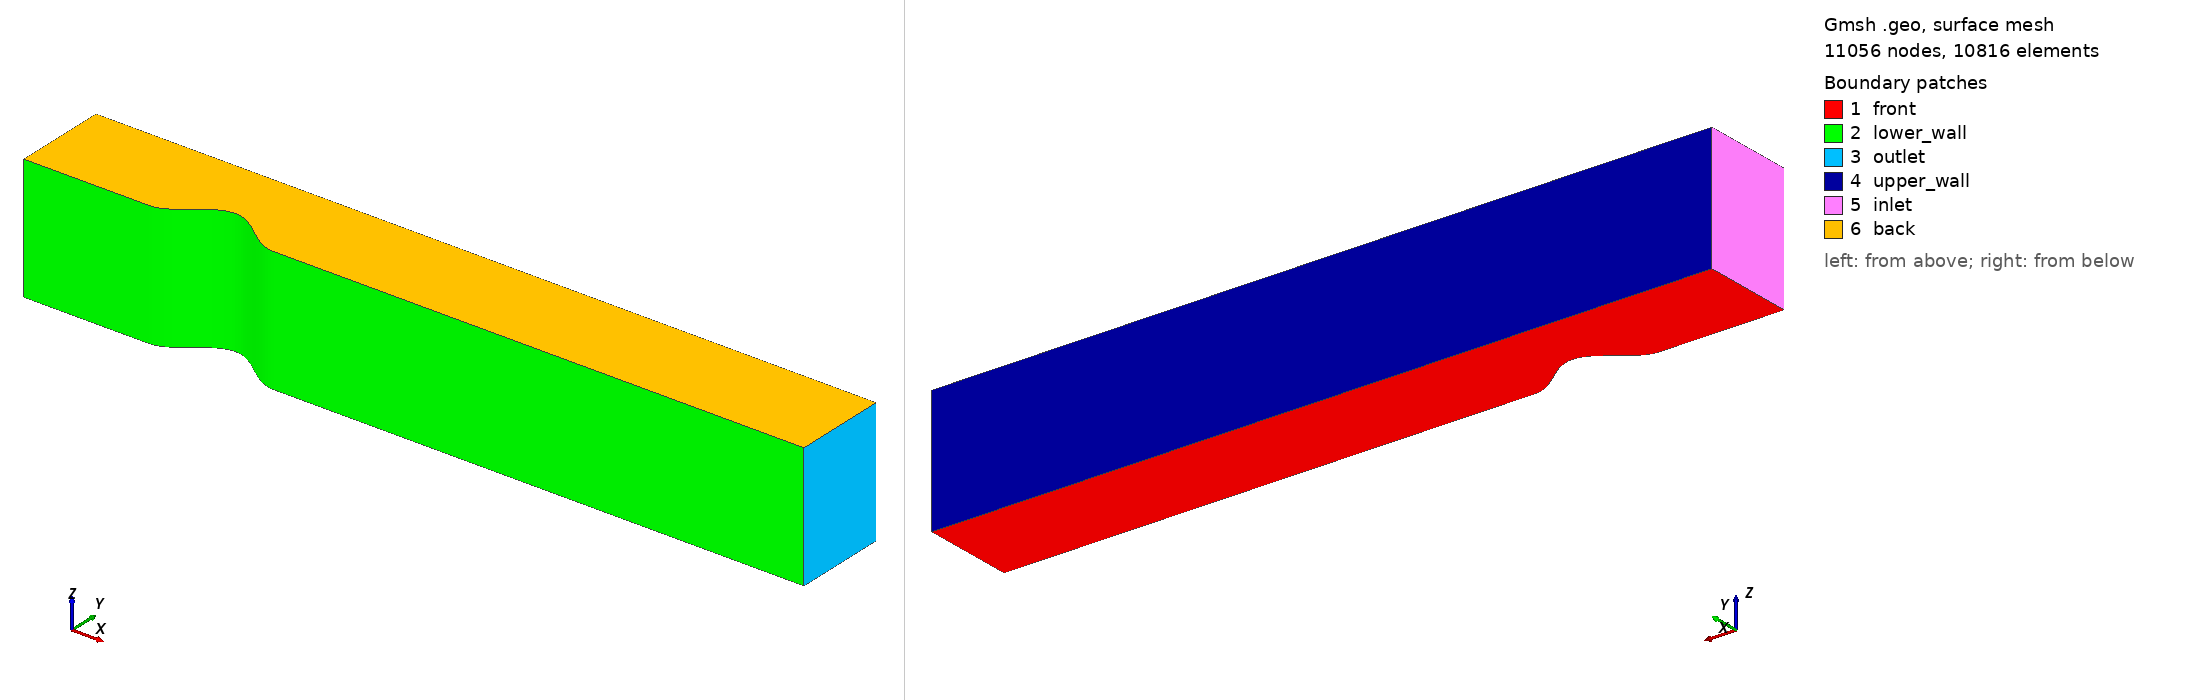

Gmsh geometry script, surface-meshed: 11056 nodes, 10816 surface elements. Boundary patches (legend numbers): 1 front, 2 lower_wall, 3 outlet, 4 upper_wall, 5 inlet, 6 back. Left view from above one corner, right view from below the opposite corner. Legend entries are the model's physical surfaces. The drawing asked Gmsh for element sizes between 1% and 20% of the model's largest extent; the script's own settings can give other sizes.

=== hump.geo (drawn) ===
// =====================================================================
//  Flow over a wall-mounted hump  (low-Mach, heated downstream wall)
//
//  Large 2-D channel with a smooth cosine hump on the lower wall,
//  meshed structured (transfinite -> quads) and extruded in z to hexes.
//  Streamwise is split into 3 zones so elements PACK over the hump
//  (capture the curvature) and cluster just downstream (separation),
//  while the wall-normal spacing is fine at the lower wall.
//
//    gmsh -3 hump.geo -o hump.msh        # all-hex mesh
//    gmsh2nek ; rea2nbin hump.re2 hump.nmsh
// =====================================================================
SetFactory("Built-in");

// ---- domain (fairly large) -------------------------------------------
Lx = 25.0;  Ly = 3.0;  Lz = 4.0;
xc = 6.0;   wh = 2.0;   Hh = 1.0;       // hump centre / half-width / height
x1 = xc - wh;  x2 = xc + wh;            // hump foot points = 4, 8

// ---- element counts per streamwise zone ------------------------------
NxA = 16;   // upstream  [0,  x1]  (graded, dense toward the hump)
NxB = 44;   // hump      [x1, x2]  (FINE, captures the curvature)
NxC = 52;   // downstream[x2, Lx]  (graded, dense just after the hump)
Ny  = 24;   // wall-normal
Nz  = 20;   // spanwise
rGrow = 1.12;   // wall-normal growth -> fine cells at the lower wall
pA    = 0.90;   // upstream  streamwise progression (<1: dense toward x1)
pC    = 1.045;  // downstream streamwise progression (>1: dense after x2)

// ---- corner / foot points --------------------------------------------
pA0=newp; Point(pA0)={0 ,0 ,0,1};  pB0=newp; Point(pB0)={x1,0 ,0,1};
pC0=newp; Point(pC0)={x2,0 ,0,1};  pD0=newp; Point(pD0)={Lx,0 ,0,1};
pAt=newp; Point(pAt)={0 ,Ly,0,1};  pBt=newp; Point(pBt)={x1,Ly,0,1};
pCt=newp; Point(pCt)={x2,Ly,0,1};  pDt=newp; Point(pDt)={Lx,Ly,0,1};

// ---- hump spline interior points -------------------------------------
nb=120; ph[]={};
For i In {1:nb-1}
  xx = x1 + (x2-x1)*i/nb;
  yy = 0.5*Hh*(1.0 + Cos(Pi*(xx-xc)/wh));
  pp=newp; Point(pp)={xx,yy,0,1}; ph[]+=pp;
EndFor

// ---- edges -----------------------------------------------------------
cbA=newc; Line(cbA)  ={pA0,pB0};                 // bottom upstream
cbB=newc; Spline(cbB)={pB0, ph[], pC0};          // bottom hump
cbC=newc; Line(cbC)  ={pC0,pD0};                 // bottom downstream
ctA=newc; Line(ctA)  ={pAt,pBt};                 // top upstream
ctB=newc; Line(ctB)  ={pBt,pCt};                 // top hump
ctC=newc; Line(ctC)  ={pCt,pDt};                 // top downstream
vL =newc; Line(vL)   ={pA0,pAt};                 // inlet  (x=0)
vR =newc; Line(vR)   ={pD0,pDt};                 // outlet (x=Lx)

ll=newll; Curve Loop(ll)={cbA,cbB,cbC, vR, -ctC,-ctB,-ctA, -vL};
ss=news;  Plane Surface(ss)={ll};

// ---- structured mesh: matching bottom/top streamwise distributions ---
Transfinite Curve {cbA, ctA} = NxA+1 Using Progression pA;   // dense toward hump
Transfinite Curve {cbB, ctB} = NxB+1;                        // fine, uniform
Transfinite Curve {cbC, ctC} = NxC+1 Using Progression pC;   // dense after hump
Transfinite Curve {vL,  vR } = Ny+1  Using Progression rGrow;// fine at lower wall
Transfinite Surface {ss} = {pA0, pD0, pDt, pAt};
Recombine Surface {ss};

// ---- extrude in z -> hexes -------------------------------------------
// out[0]=back(z=Lz), out[1]=volume, out[2..]=laterals in loop-curve order
out[] = Extrude {0,0,Lz} { Surface{ss}; Layers{Nz}; Recombine; };

// loop order {cbA,cbB,cbC, vR, -ctC,-ctB,-ctA, -vL} ->
//  out[2]=cbA out[3]=cbB out[4]=cbC out[5]=vR out[6]=ctC out[7]=ctB out[8]=ctA out[9]=vL
Physical Volume ("fluid")      = {out[1]};
Physical Surface("lower_wall") = {out[2], out[3], out[4]};   // heated part via x in driver
Physical Surface("outlet")     = {out[5]};
Physical Surface("upper_wall") = {out[6], out[7], out[8]};
Physical Surface("inlet")      = {out[9]};
Physical Surface("front")      = {ss};        // z=0  (periodic pair)
Physical Surface("back")       = {out[0]};    // z=Lz (periodic pair)

Mesh.RecombineAll = 1;
Mesh.Recombine3DAll = 1;
